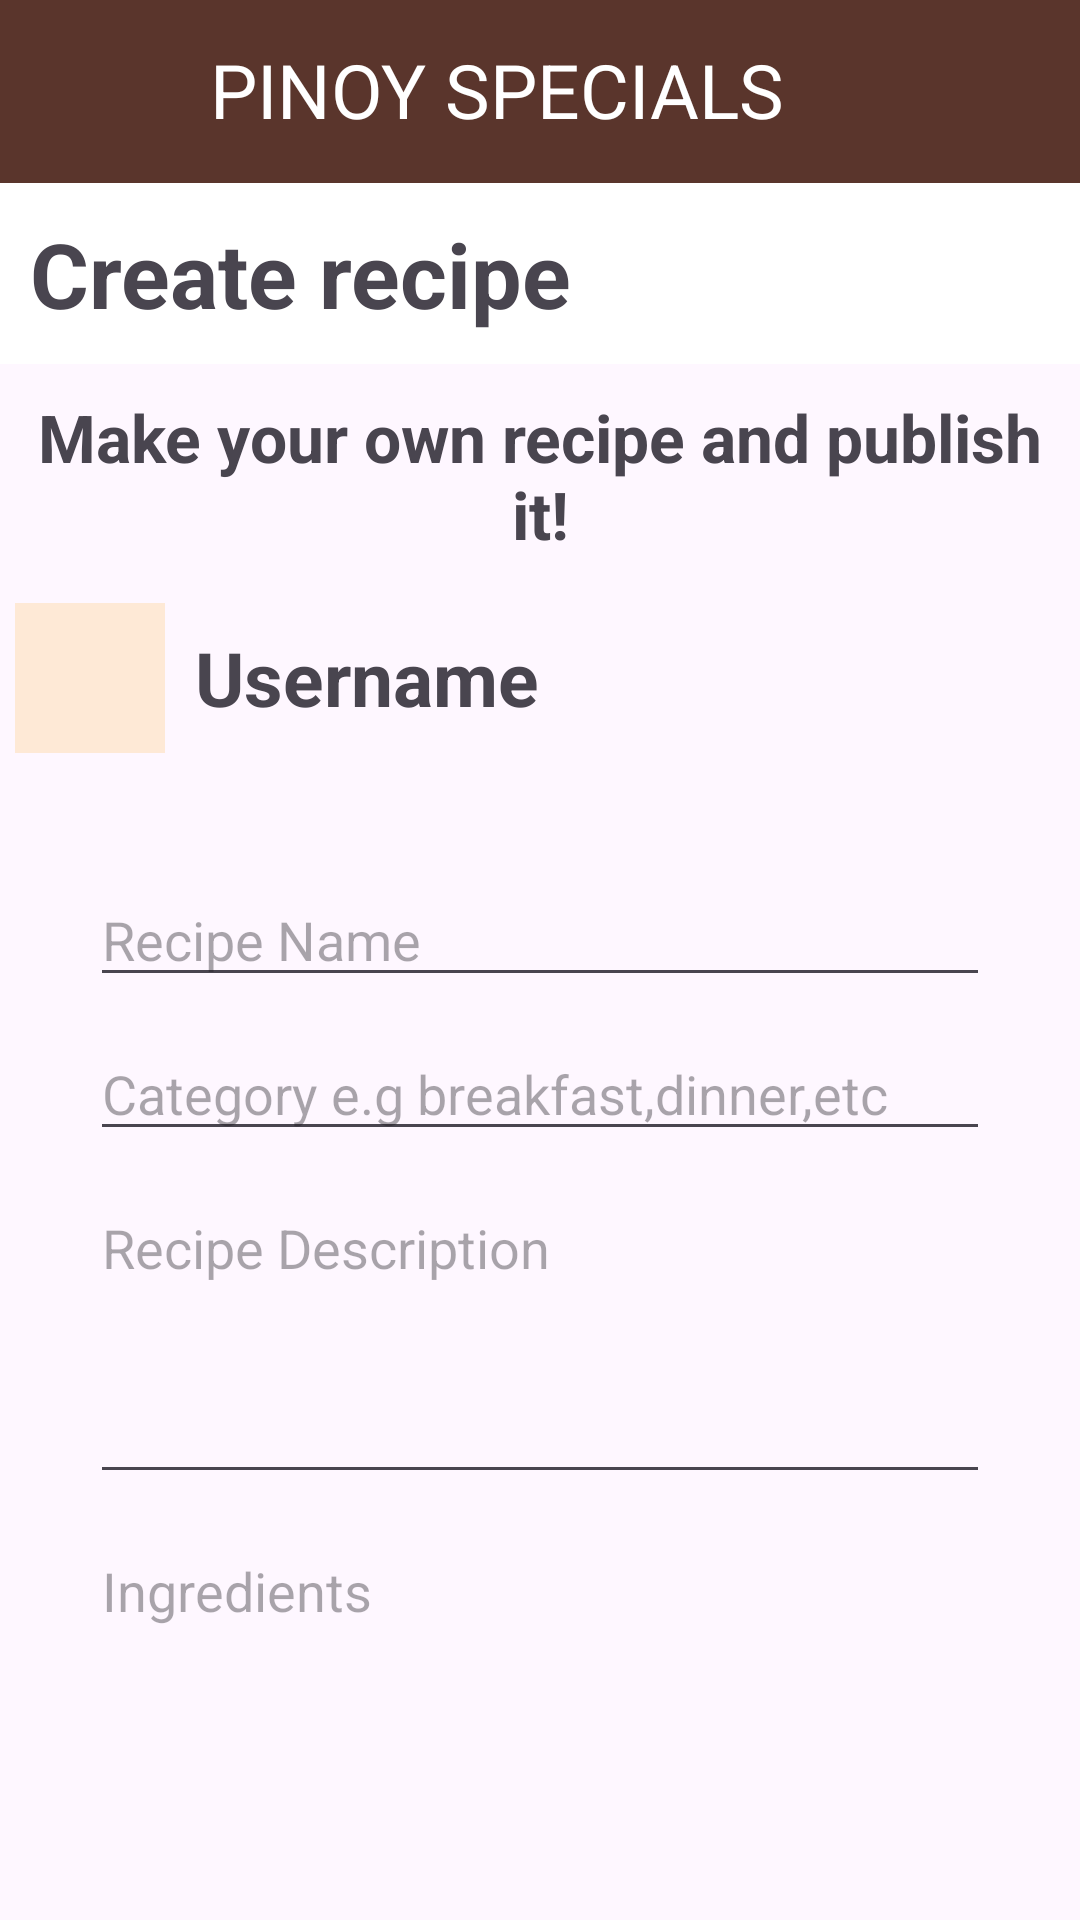

Here is an Android app screen rendered from its layout file. Give the layout XML and the strings, colors and styles it references.
<!-- AndroidManifest.xml: application theme Theme.PahiyasPalate -->
<!-- res/layout/fragment_add_recipe.xml -->
<?xml version="1.0" encoding="utf-8"?>
<FrameLayout xmlns:android="http://schemas.android.com/apk/res/android"
    xmlns:app="http://schemas.android.com/apk/res-auto"
    xmlns:tools="http://schemas.android.com/tools"
    android:layout_width="match_parent"
    android:layout_height="match_parent"
    tools:context=".fragment.AddRecipeFragment">

    
    <androidx.constraintlayout.widget.ConstraintLayout
        android:layout_width="match_parent"
        android:layout_height="match_parent">

        <androidx.constraintlayout.widget.ConstraintLayout
            android:id="@+id/layout_1"
            android:layout_width="match_parent"
            android:layout_height="61dp"
            android:background="@color/tertiary"
            app:layout_constraintTop_toTopOf="parent">

            <ImageView
                android:id="@+id/imageView"
                android:layout_width="50dp"
                android:layout_height="50dp"
                android:layout_marginStart="10dp"
                android:src="@drawable/logo"
                app:layout_constraintBottom_toBottomOf="parent"
                app:layout_constraintStart_toStartOf="parent"
                app:layout_constraintTop_toTopOf="parent" />

            <TextView
                android:layout_width="wrap_content"
                android:layout_height="wrap_content"
                android:text="@string/pinoy_specials"
                android:textColor="@color/white"
                android:textSize="25sp"
                android:layout_marginStart="10dp"
                app:layout_constraintBottom_toBottomOf="parent"
                app:layout_constraintStart_toEndOf="@+id/imageView"
                app:layout_constraintTop_toTopOf="parent"
                app:layout_constraintVertical_bias="0.481" />

        </androidx.constraintlayout.widget.ConstraintLayout>

        <androidx.constraintlayout.widget.ConstraintLayout
            app:layout_constraintTop_toBottomOf="@id/layout_1"
            android:layout_width="match_parent"
            android:layout_height="wrap_content">

            <LinearLayout
                android:id="@+id/linear_1"
                android:layout_width="match_parent"
                android:layout_height="wrap_content"
                android:background="@color/white"
                android:orientation="horizontal"
                app:layout_constraintEnd_toEndOf="parent"
                app:layout_constraintStart_toStartOf="parent"
                app:layout_constraintTop_toTopOf="parent">


                <TextView
                    android:layout_width="wrap_content"
                    android:layout_height="wrap_content"
                    android:layout_gravity="center_vertical"
                    android:layout_marginStart="10dp"
                    android:text="Create recipe"
                    android:textSize="30sp"
                    android:layout_margin="10dp"
                    android:textStyle="bold" />

            </LinearLayout>

        </androidx.constraintlayout.widget.ConstraintLayout>

        <androidx.core.widget.NestedScrollView
            android:layout_width="match_parent"
            android:layout_height="match_parent"
            android:layout_marginTop="116dp"
            app:layout_constraintTop_toBottomOf="@id/layout_1">

            <LinearLayout
                android:layout_width="match_parent"
                android:layout_height="match_parent"
                android:orientation="vertical">

                <LinearLayout
                    android:id="@+id/lin1"
                    android:layout_width="match_parent"
                    android:layout_height="match_parent"
                    android:layout_marginTop="10dp"
                    app:layout_constraintTop_toTopOf="parent">

                    <TextView
                        android:layout_width="match_parent"
                        android:layout_height="wrap_content"
                        android:padding="5dp"
                        android:text="Make your own recipe and publish it!"
                        android:textAlignment="center"
                        android:textSize="22sp"
                        android:textStyle="bold" />

                </LinearLayout>

                <LinearLayout
                    android:id="@+id/lin2"
                    android:layout_width="match_parent"
                    android:layout_height="wrap_content"
                    android:layout_marginTop="10dp"
                    android:orientation="horizontal">

                    <ImageView
                        android:id="@+id/userImage"
                        android:layout_width="50dp"
                        android:layout_height="50dp"
                        android:layout_marginStart="5dp"
                        android:background="@color/primary" />

                    <TextView
                        android:id="@+id/user_name"
                        android:layout_width="wrap_content"
                        android:layout_height="wrap_content"
                        android:layout_gravity="center_vertical"
                        android:layout_marginStart="5dp"
                        android:padding="5dp"
                        android:text="Username"
                        android:textSize="25sp"
                        android:textStyle="bold" />

                </LinearLayout>

                <LinearLayout
                    android:id="@+id/lin3"
                    android:layout_width="wrap_content"
                    android:layout_height="match_parent"
                    android:layout_gravity="center_horizontal"
                    android:layout_marginTop="10dp"
                    android:elevation="10dp"
                    android:orientation="vertical"
                    android:padding="20dp">

                    <EditText
                        android:id="@+id/recipe_name"
                        android:layout_width="300dp"
                        android:layout_height="wrap_content"
                        android:layout_gravity="center_horizontal"
                        android:layout_marginTop="10dp"
                        android:hint="Recipe Name" />

                    <EditText
                        android:id="@+id/category"
                        android:layout_width="300dp"
                        android:layout_height="wrap_content"
                        android:layout_gravity="center_horizontal"
                        android:layout_marginTop="10dp"
                        android:hint="Category e.g breakfast,dinner,etc" />

                    <EditText
                        android:id="@+id/recipe_description"
                        android:layout_width="300dp"
                        android:layout_height="wrap_content"
                        android:layout_gravity="center_horizontal"
                        android:layout_marginTop="10dp"
                        android:gravity="start|top"
                        android:hint="Recipe Description"
                        android:inputType="textMultiLine|textCapSentences"
                        android:minLines="4"
                        android:scrollbars="vertical" />

                    <EditText
                        android:id="@+id/ingredients"
                        android:layout_width="300dp"
                        android:layout_height="wrap_content"
                        android:layout_marginTop="10dp"
                        android:gravity="start|top"
                        android:hint="Ingredients"
                        android:inputType="textMultiLine|textCapSentences"
                        android:minLines="7"
                        android:scrollbars="vertical" />

                    <EditText
                        android:id="@+id/steps"
                        android:layout_width="300dp"
                        android:layout_height="wrap_content"
                        android:layout_marginTop="10dp"
                        android:gravity="start|top"
                        android:hint="Steps"
                        android:inputType="textMultiLine|textCapSentences"
                        android:minLines="6"
                        android:scrollbars="vertical" />

                    <Button
                        android:id="@+id/submit"
                        android:layout_width="150dp"
                        android:layout_height="wrap_content"
                        android:layout_gravity="center_horizontal"
                        android:layout_marginTop="10dp"
                        android:text="Post" />

                </LinearLayout>

            </LinearLayout>
        </androidx.core.widget.NestedScrollView>

    </androidx.constraintlayout.widget.ConstraintLayout>

</FrameLayout>
<!-- resources referenced by this layout -->
<resources>
  <color name="primary">#FEE9D6</color>
  <color name="tertiary">#5A352C</color>
  <color name="white">#FFFFFFFF</color>
  <string name="pinoy_specials">PINOY SPECIALS</string>
  <style name="Theme.PahiyasPalate" parent="Base.Theme.PahiyasPalate" />
  <style name="Base.Theme.PahiyasPalate" parent="Theme.Material3.Light.NoActionBar">
          
          
      </style>
</resources>
